Run: headless pygame with SDL's dummy video driver; simulated clock (each Clock.tick advances the game by its frame time, no real sleeping); random seed 0; keys injected as events and as key.get_pressed() state; no mouse input.
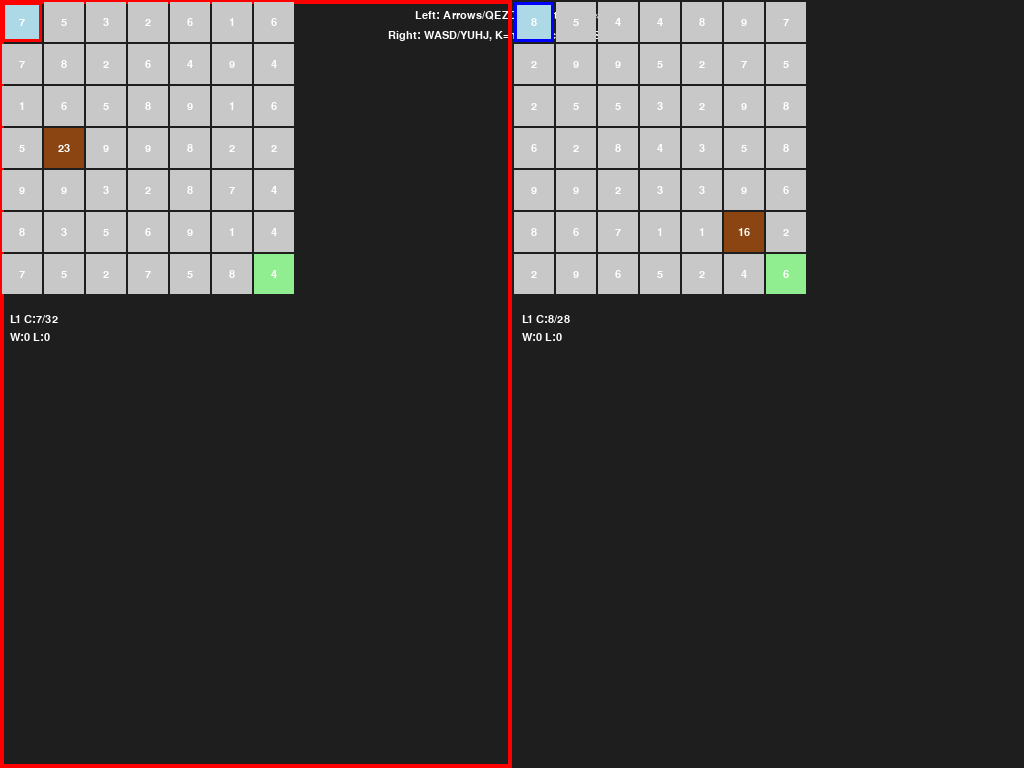
Frame 1 of 4 · flips 1–60 · no input
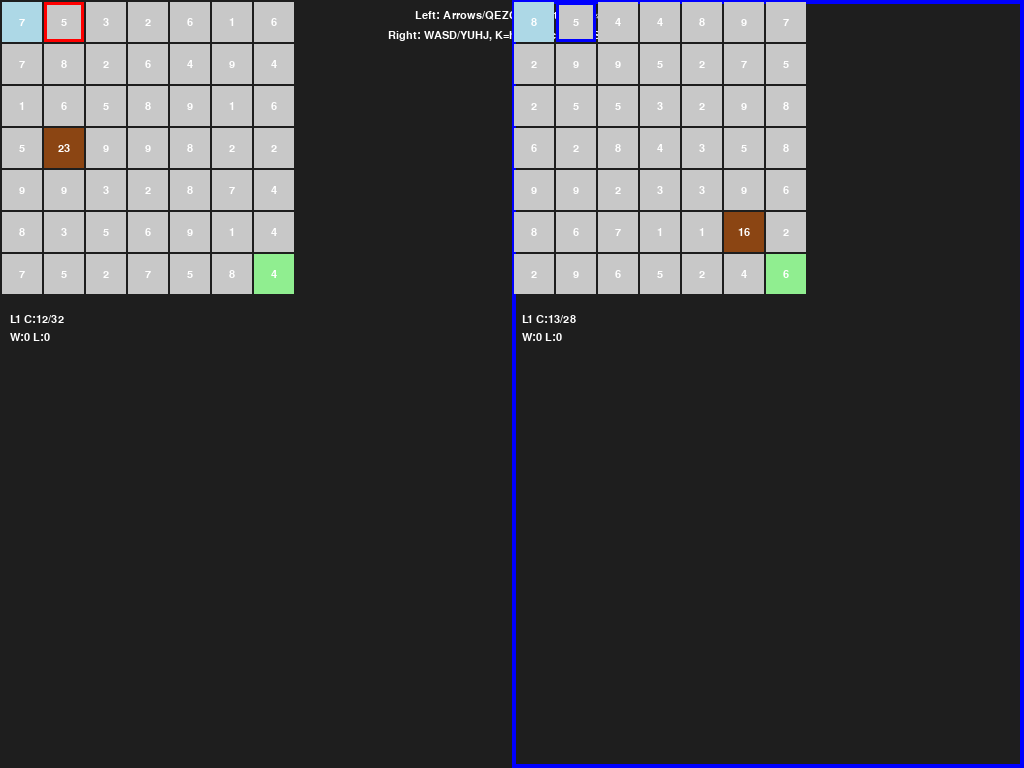
Frame 2 of 4 · flips 61–180 · tapped SPACE, RETURN · held RIGHT (→), D
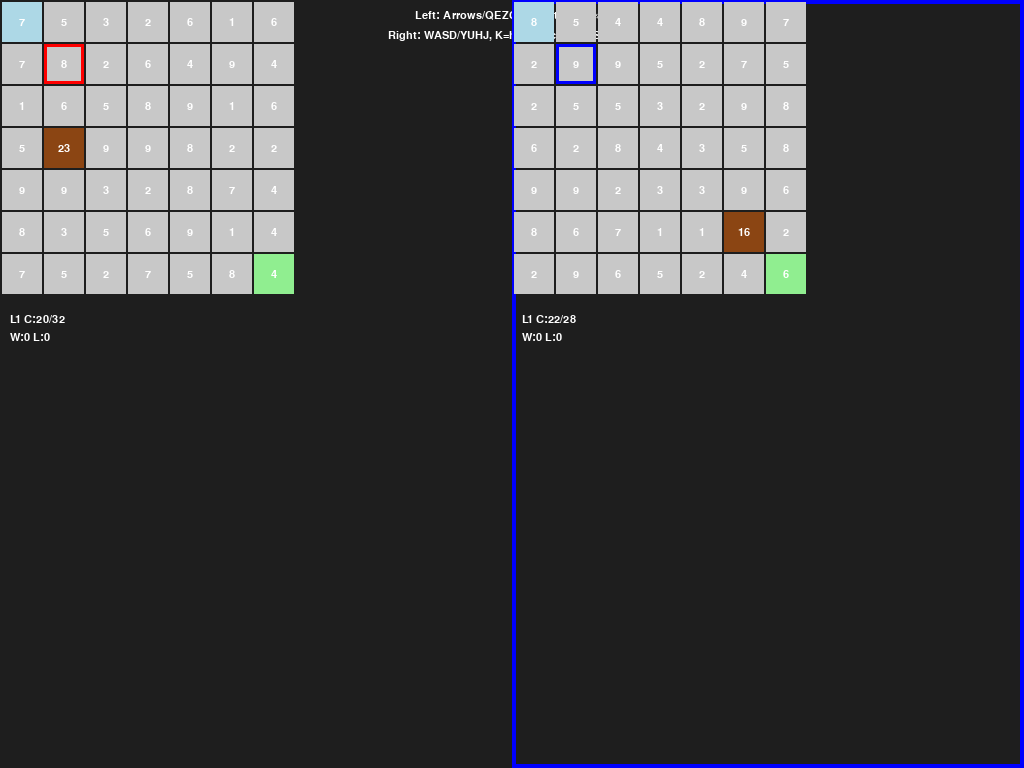
Frame 3 of 4 · flips 181–300 · held DOWN (↓), S
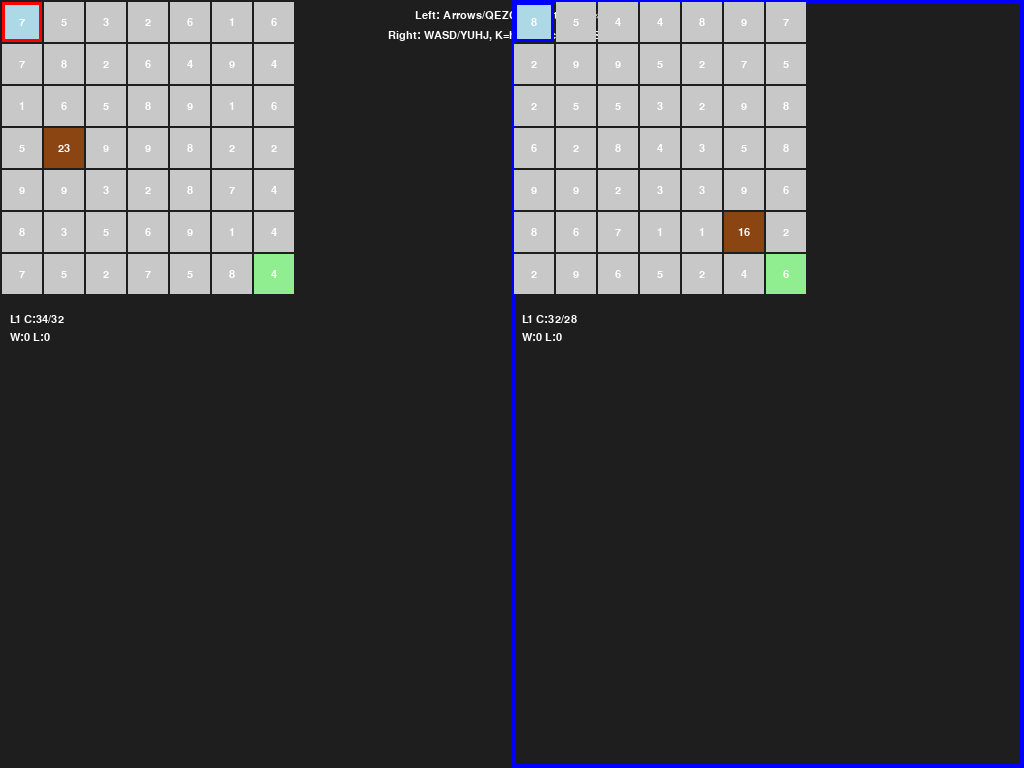
Frame 4 of 4 · flips 301–420 · held LEFT (←), A, UP (↑), W

The pygame program that drew these frames:

import pygame
import random
import heapq
import sys
from collections import deque

# ----------------------------------------
# CONFIGURATION / CONSTANTS
# ----------------------------------------
CELL_SIZE = 40
MARGIN = 2
FONT_SIZE = 16

START_COLOR = (173, 216, 230)
GOAL_COLOR = (144, 238, 144)
PLAYER_COLORS = [(255, 0, 0), (0, 0, 255)]  # player 0 = red, player 1 = blue
MUD_COLOR = (139, 69, 19)
PATH_COLOR = (0, 255, 255)

TEXT_COLOR = (255, 255, 255)
BG_COLOR = (30, 30, 30)

MUD_WEIGHT_RANGE = (15, 25)
SHOW_PATH_EVENT = pygame.USEREVENT + 1
ADVANCE_EVENT = pygame.USEREVENT + 2

# ----------------------------------------
# LEVEL & MAZE LOGIC
# ----------------------------------------
class Level:
    DIAGONAL_DIRS = [(-1, -1), (1, -1), (-1, 1), (1, 1)]
    ORTHO_DIRS = [(-1, 0), (1, 0), (0, -1), (0, 1)]

    def __init__(self, level_num: int):
        self.level_num = level_num
        self.size = 6 + level_num
        self.weights = [[random.randint(1, 9) for _ in range(self.size)]
                        for _ in range(self.size)]
        # mud tiles
        mud_positions = [(x, y) for x in range(self.size) for y in range(self.size)
                         if (x, y) not in [(0, 0), (self.size - 1, self.size - 1)]]
        for x, y in random.sample(mud_positions, k=min(level_num, (self.size*self.size)//5)):
            self.weights[x][y] = random.randint(*MUD_WEIGHT_RANGE)
        self.opt_cost, self.opt_path = self._dijkstra()

    def _neighbors(self, x, y):
        for dx, dy in self.ORTHO_DIRS + self.DIAGONAL_DIRS:
            nx, ny = x + dx, y + dy
            if 0 <= nx < self.size and 0 <= ny < self.size:
                yield nx, ny

    def _dijkstra(self):
        start, goal = (0, 0), (self.size - 1, self.size - 1)
        dist = [[float('inf')] * self.size for _ in range(self.size)]
        dist[0][0] = self.weights[0][0]
        prev = {}
        pq = [(dist[0][0], start)]
        while pq:
            d, (x, y) = heapq.heappop(pq)
            if (x, y) == goal:
                break
            if d != dist[x][y]:
                continue
            for nx, ny in self._neighbors(x, y):
                nd = d + self.weights[nx][ny]
                if nd < dist[nx][ny]:
                    dist[nx][ny] = nd
                    prev[(nx, ny)] = (x, y)
                    heapq.heappush(pq, (nd, (nx, ny)))
        path = deque()
        node = goal
        while node != start:
            path.appendleft(node)
            node = prev.get(node, start)
        path.appendleft(start)
        return dist[goal[0]][goal[1]], list(path)

# ----------------------------------------
# DUAL GAME FOR 1v1
# ----------------------------------------
class DualGame:
    def __init__(self):
        pygame.init()
        self.screen = pygame.display.set_mode((0, 0), pygame.FULLSCREEN)
        w, h = self.screen.get_size()
        self.pane_w = w // 2
        self.pane_h = h
        self.font = pygame.font.SysFont('consolas', FONT_SIZE)
        # states per player
        self.states = [self._new_state(), self._new_state()]
        self.clock = pygame.time.Clock()
        self.active = 0  # last mover

    def _new_state(self):
        lvl = Level(1)
        return {
            'level': lvl,
            'player': (0, 0),
            'cost': lvl.weights[0][0],
            'finished': False,
            'hint': False,
            'path_idx': 0,
            'wins': 0,
            'losses': 0,
        }

    def run(self):
        while True:
            for ev in pygame.event.get():
                if ev.type == pygame.QUIT or (ev.type == pygame.KEYDOWN and ev.key == pygame.K_ESCAPE):
                    pygame.quit(); sys.exit()
                if ev.type == pygame.KEYDOWN:
                    self._handle_key(ev.key)
            self._draw()
            self.clock.tick(60)

    def _handle_key(self, key):
        # mapping: (player_idx, dy, dx) or commands
        map_list = [
            {pygame.K_LEFT:(0,0,-1), pygame.K_RIGHT:(0,0,1), pygame.K_UP:(0,-1,0), pygame.K_DOWN:(0,1,0),
             pygame.K_q:(0,-1,-1), pygame.K_e:(0,-1,1), pygame.K_z:(0,1,-1), pygame.K_c:(0,1,1),
             pygame.K_h:('hint',0), pygame.K_t:('cheat',0)},
            {pygame.K_a:(1,0,-1), pygame.K_d:(1,0,1), pygame.K_w:(1,-1,0), pygame.K_s:(1,1,0),
             pygame.K_y:(1,-1,-1), pygame.K_u:(1,-1,1), pygame.K_h:(1,1,-1), pygame.K_j:(1,1,1),
             pygame.K_k:('hint',1), pygame.K_l:('cheat',1)}
        ]
        for m in map_list:
            if key in m:
                cmd = m[key]
                break
        else:
            return
        if isinstance(cmd[0], str):
            act, idx = cmd
            st = self.states[idx]
            if act == 'hint':
                st['hint'] = not st['hint']
            else:  # cheat
                st['path_idx'] = len(st['level'].opt_path)
            return
        # movement
        idx, dy, dx = cmd
        st = self.states[idx]
        self.active = idx
        if st['finished']:
            return
        x,y = st['player']
        nx, ny = x+dx, y+dy
        lvl = st['level']
        if 0 <= nx < lvl.size and 0 <= ny < lvl.size:
            st['player'] = (nx, ny)
            st['cost'] += lvl.weights[nx][ny]
            if (nx, ny) == (lvl.size-1, lvl.size-1):
                st['finished'] = True
                # Determine winner and reset opponent
                # Increment win for this player
                st['wins'] += 1
                # Advance this player's level
                new_level = st['level'].level_num + 1
                st['level'] = Level(new_level)
                st['player'] = (0, 0)
                st['cost'] = st['level'].weights[0][0]
                st['finished'] = False
                st['hint'] = False
                st['path_idx'] = 0
                # Reset opponent
                opp = self.states[1-idx]
                opp['losses'] += 1
                opp['level'] = Level(1)
                opp['player'] = (0, 0)
                opp['cost'] = opp['level'].weights[0][0]
                opp['finished'] = False
                opp['hint'] = False
                opp['path_idx'] = 0

    def _draw(self):
        self.screen.fill(BG_COLOR)
        # draw legend
        legend = [
            "Left: Arrows/QEZC, H=hint, T=cheat",
            "Right: WASD/YUHJ, K=hint, L=cheat, ESC=quit"
        ]
        for i, txt in enumerate(legend):
            surf = self.font.render(txt, True, TEXT_COLOR)
            x = (self.screen.get_width()-surf.get_width())//2
            self.screen.blit(surf, (x, 10 + i*(FONT_SIZE+4)))
        # draw each pane
        for idx, st in enumerate(self.states):
            xoff = idx * self.pane_w
            # highlight active
            if idx == self.active:
                pygame.draw.rect(self.screen, PLAYER_COLORS[idx], (xoff,0,self.pane_w,self.pane_h), 4)
            lvl = st['level']; size = lvl.size
            # draw grid
            for i in range(size):
                for j in range(size):
                    rect = pygame.Rect(xoff + MARGIN + (CELL_SIZE+MARGIN)*i,
                                       MARGIN + (CELL_SIZE+MARGIN)*j,
                                       CELL_SIZE, CELL_SIZE)
                    color = MUD_COLOR if lvl.weights[i][j]>=MUD_WEIGHT_RANGE[0] else (200,200,200)
                    pygame.draw.rect(self.screen, color, rect)
                    if (i,j)==(0,0): pygame.draw.rect(self.screen, START_COLOR, rect)
                    if (i,j)==(size-1,size-1): pygame.draw.rect(self.screen, GOAL_COLOR, rect)
                    # path
                    if st['finished'] or st['hint']:
                        if (i,j) in lvl.opt_path[:st['path_idx'] if st['finished'] else len(lvl.opt_path)]:
                            pygame.draw.rect(self.screen, PATH_COLOR, rect,4)
                    # weight
                    surf = self.font.render(str(lvl.weights[i][j]), True, TEXT_COLOR)
                    self.screen.blit(surf, (rect.x+CELL_SIZE//2-surf.get_width()//2,
                                             rect.y+CELL_SIZE//2-surf.get_height()//2))
            # player
            px,py = st['player']
            prect = pygame.Rect(xoff + MARGIN + (CELL_SIZE+MARGIN)*px,
                                 MARGIN + (CELL_SIZE+MARGIN)*py,
                                 CELL_SIZE, CELL_SIZE)
            pygame.draw.rect(self.screen, PLAYER_COLORS[idx], prect, 3)
            # HUD
            y0 = size*(CELL_SIZE+MARGIN) + 20
            lines = [f"L{st['level'].level_num} C:{st['cost']}/{st['level'].opt_cost}",
                     f"W:{st['wins']} L:{st['losses']}"]
            if st['hint']: lines.append('Hint')
            for k, line in enumerate(lines):
                surf = self.font.render(line, True, TEXT_COLOR)
                self.screen.blit(surf, (xoff+10, y0 + k*(FONT_SIZE+2)))
        pygame.display.flip()

if __name__ == '__main__':
    DualGame().run()
